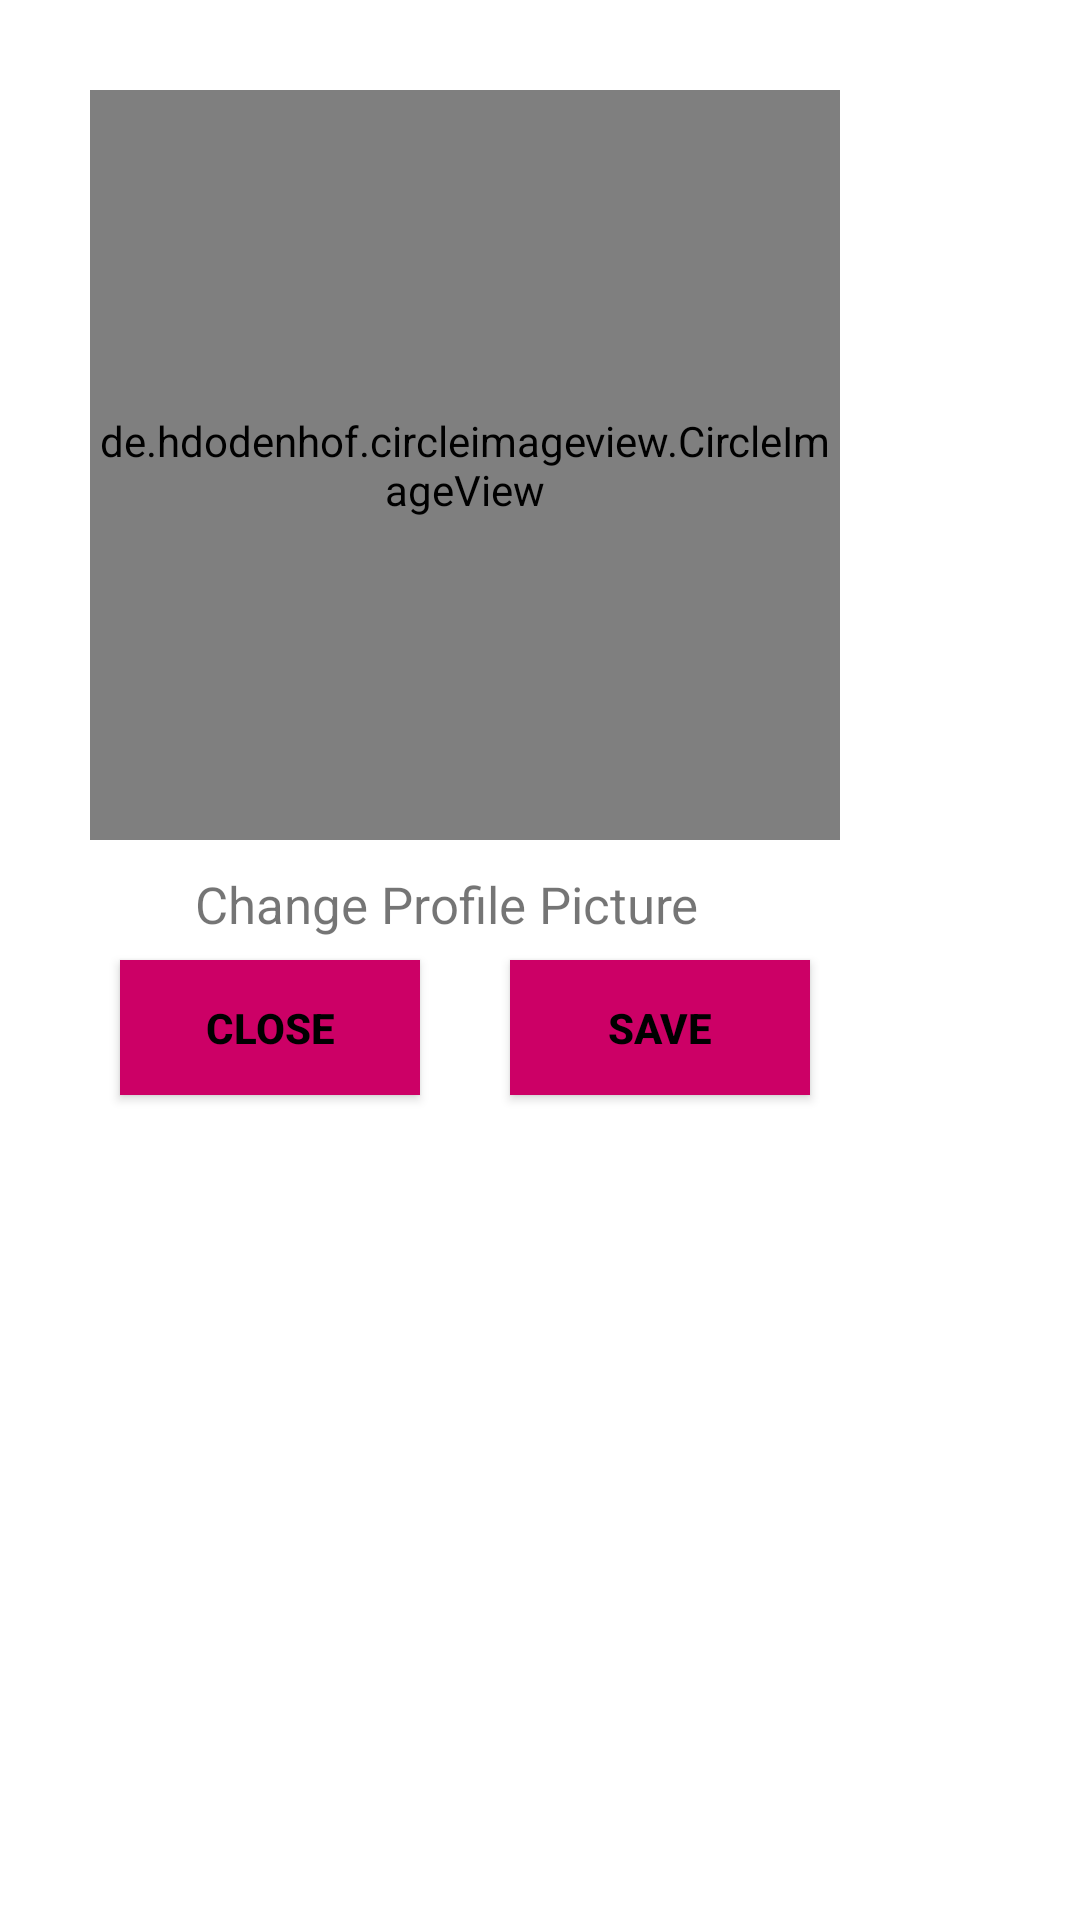

Here is an Android app screen rendered from its layout file. Give the layout XML and the strings, colors and styles it references.
<!-- AndroidManifest.xml: application theme Theme.PrototypeAppFinalYear -->
<!-- res/layout/activity_edit_profile.xml -->
<?xml version="1.0" encoding="utf-8"?>
<RelativeLayout xmlns:android="http://schemas.android.com/apk/res/android"
    xmlns:app="http://schemas.android.com/apk/res-auto"
    android:layout_width="match_parent"
    android:layout_height="match_parent"
    android:orientation="vertical"
    android:background="@drawable/background">

    <de.hdodenhof.circleimageview.CircleImageView
        android:id="@+id/profileIV"
        android:layout_width="250dp"
        android:layout_height="250dp"
        android:layout_marginTop="30dp"
        android:layout_marginLeft="30dp"
        android:src="@drawable/profile_holder"
        app:civ_border_width="3dp"
        app:civ_border_color="#800033"/>

    <TextView
        android:id="@+id/changeBtn"
        android:layout_width="180dp"
        android:layout_height="25dp"
        android:layout_marginLeft="65dp"
        android:layout_marginTop="290dp"
        android:text="Change Profile Picture"
        android:textSize="17dp" />

    <Button
        android:id="@+id/closeBtn"
        android:layout_width="100dp"
        android:layout_height="45dp"
        android:layout_marginLeft="40dp"
        android:layout_marginTop="320dp"
        android:background="@color/pink"
        android:text="Close"
        android:textColor="@color/black"
        android:textStyle="bold" />

    <Button
        android:layout_width="100dp"
        android:layout_height="45dp"
        android:layout_marginTop="320dp"
        android:layout_marginLeft="170dp"
        android:background="@color/pink"
        android:textColor="@color/black"
        android:textStyle="bold"
        android:text="Save"
        android:id="@+id/saveBtn"/>


</RelativeLayout>
<!-- resources referenced by this layout -->
<resources>
  <color name="black">#FF000000</color>
  <color name="pink">#cc0066</color>
  <!-- drawable profile_holder: png bitmap (drawable, 212607 bytes) -->
  <style name="Theme.PrototypeAppFinalYear" parent="Theme.MaterialComponents.DayNight.NoActionBar">
          
          <item name="colorPrimary">@color/pink</item>
          <item name="colorSecondary">@color/pink</item>
          <item name="colorAccent">@color/pink</item>
      </style>
</resources>
